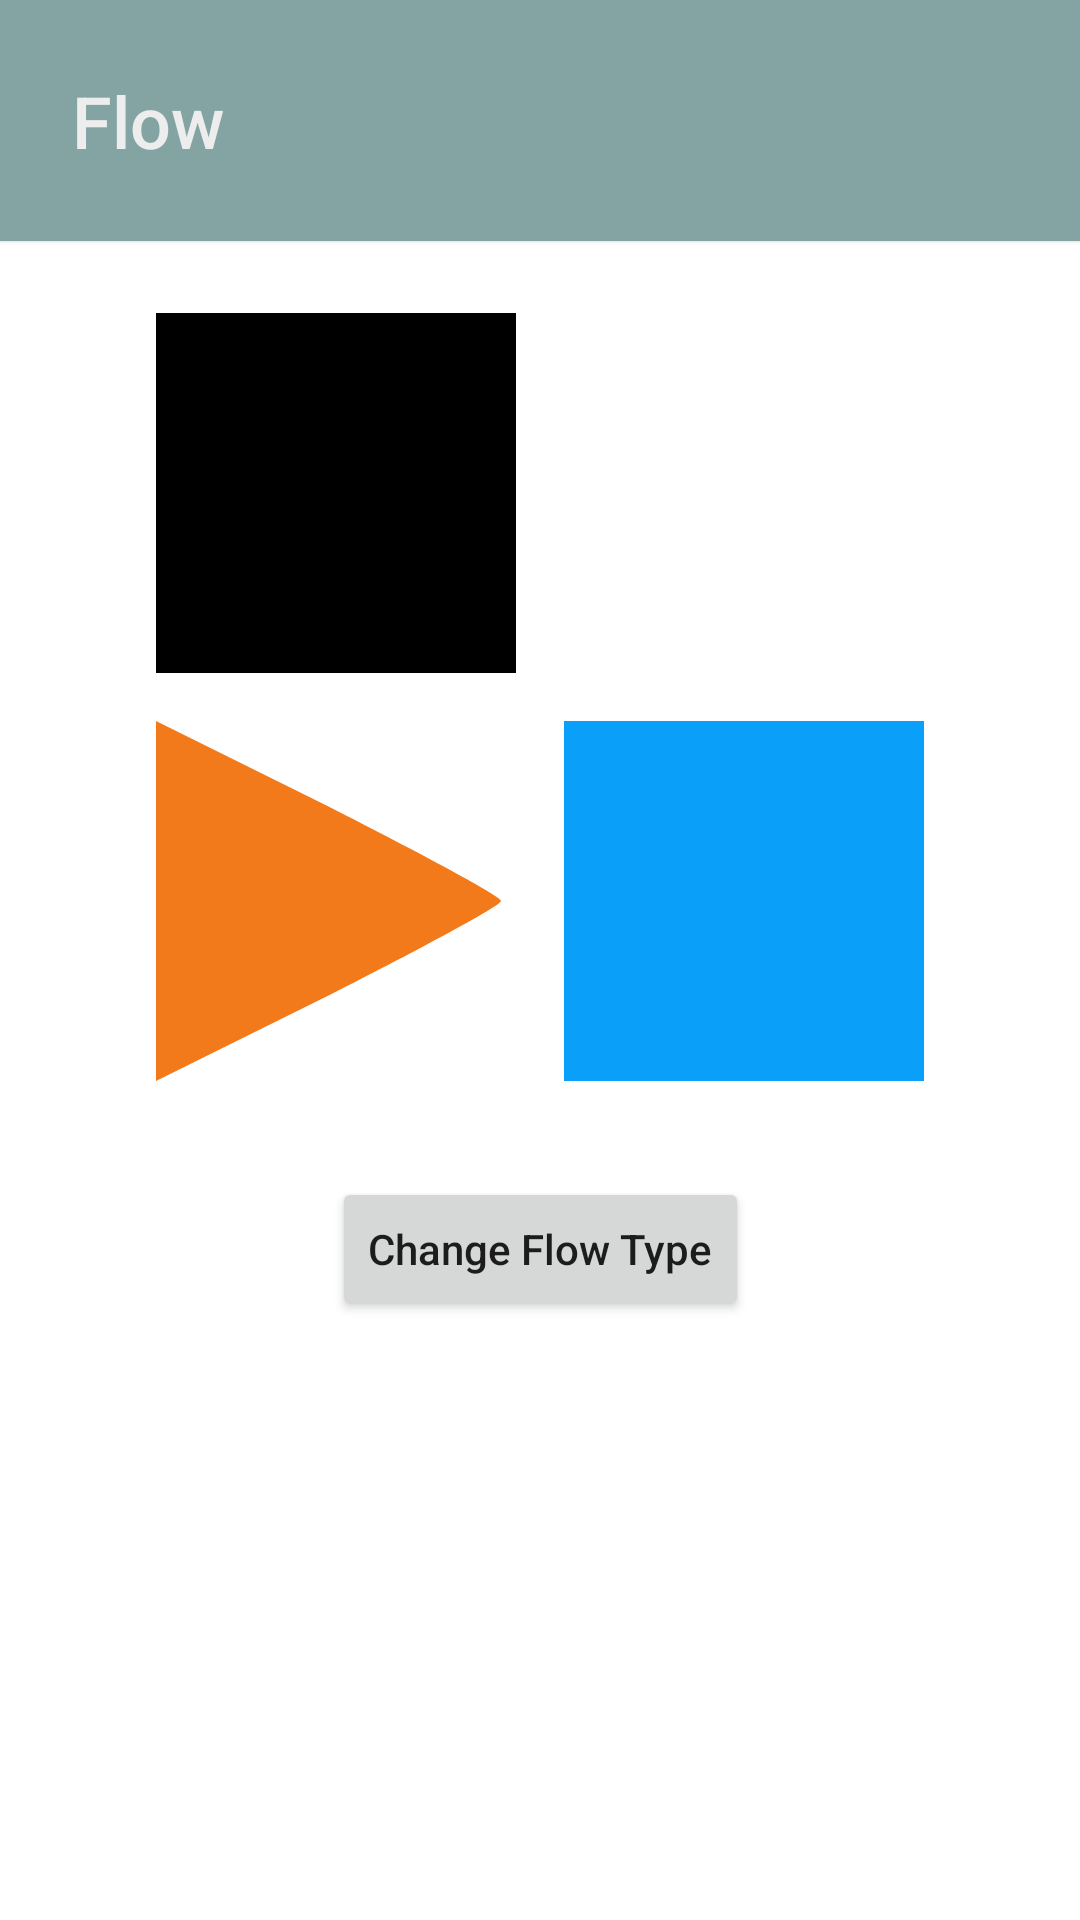

This screen was rendered from an Android layout file. Write that file and the resources it references.
<!-- AndroidManifest.xml: application theme Theme.ContraintLayout2 -->
<!-- res/layout/fragment_flow.xml -->
<?xml version="1.0" encoding="utf-8"?>
<androidx.constraintlayout.widget.ConstraintLayout xmlns:android="http://schemas.android.com/apk/res/android"
    xmlns:app="http://schemas.android.com/apk/res-auto"
    android:layout_width="match_parent"
    android:layout_height="match_parent">

    <com.google.android.material.card.MaterialCardView
        android:id="@+id/cardViewFlowHeader"
        android:layout_width="match_parent"
        android:layout_height="wrap_content"
        app:cardBackgroundColor="#84A4A3"
        app:cardCornerRadius="0dp"
        app:layout_constraintEnd_toEndOf="parent"
        app:layout_constraintStart_toStartOf="parent"
        app:layout_constraintTop_toTopOf="parent">

        <TextView
            style="@style/Header"
            android:layout_width="match_parent"
            android:layout_height="wrap_content"
            android:text="Flow" />

    </com.google.android.material.card.MaterialCardView>

    <androidx.constraintlayout.helper.widget.Flow
        android:id="@+id/flow"
        android:layout_width="wrap_content"
        android:layout_height="wrap_content"
        android:layout_marginTop="24dp"
        app:constraint_referenced_ids="blackSquare,blueCircle,orangeTriangle,blueSquare"
        app:flow_firstHorizontalBias="0"
        app:flow_horizontalAlign="start"
        app:flow_horizontalGap="16dp"
        app:flow_verticalGap="16dp"
        app:flow_wrapMode="aligned"
        app:layout_constraintLeft_toLeftOf="parent"
        app:layout_constraintRight_toRightOf="parent"
        app:layout_constraintTop_toBottomOf="@id/cardViewFlowHeader"
        app:layout_constraintVertical_bias="0" />

    <View
        android:id="@+id/blackSquare"
        android:layout_width="120dp"
        android:layout_height="120dp"
        android:background="@color/black" />

    <View
        android:id="@+id/blueCircle"
        style="@style/Circle"
        android:layout_width="120dp"
        android:layout_height="120dp"
        android:backgroundTint="@color/blue" />

    <View
        android:id="@+id/orangeTriangle"
        style="@style/Triangle"
        android:layout_width="120dp"
        android:layout_height="120dp"
        android:backgroundTint="@color/orange" />

    <View
        android:id="@+id/blueSquare"
        android:layout_width="120dp"
        android:layout_height="120dp"
        android:layout_marginStart="8dp"
        android:background="@color/blue" />

    <Button
        android:id="@+id/buttonChangeFlowType"
        android:layout_width="wrap_content"
        android:layout_height="wrap_content"
        android:layout_marginTop="32dp"
        android:text="Change Flow Type"
        android:textAllCaps="false"
        app:layout_constraintEnd_toEndOf="parent"
        app:layout_constraintStart_toStartOf="parent"
        app:layout_constraintTop_toBottomOf="@id/flow" />
</androidx.constraintlayout.widget.ConstraintLayout>
<!-- resources referenced by this layout -->
<resources>
  <color name="black">#FF000000</color>
  <color name="blue">#0AA0FA</color>
  <color name="orange">#F27A1A</color>
  <style name="Circle">
          <item name="android:background">@drawable/bg_circle</item>
      </style>
  <style name="Header" parent="TextAppearance.AppCompat.Title">
          <item name="android:padding">24dp</item>
          <item name="android:textColor">#EDEDED</item>
          <item name="android:textSize">24sp</item>
      </style>
  <style name="Triangle">
          <item name="android:background">@drawable/bg_triangle</item>
      </style>
  <style name="Theme.ContraintLayout2" parent="Theme.MaterialComponents.DayNight.NoActionBar">
          
          <item name="colorPrimary">@color/purple_500</item>
          <item name="colorPrimaryVariant">@color/purple_700</item>
          <item name="colorOnPrimary">@color/white</item>
          
          <item name="colorSecondary">@color/teal_200</item>
          <item name="colorSecondaryVariant">@color/teal_700</item>
          <item name="colorOnSecondary">@color/black</item>
          
          <item name="android:statusBarColor" tools:targetApi="l">?attr/colorPrimaryVariant</item>
          
      </style>
  <!-- drawable bg_triangle (drawable) -->
  <vector xmlns:android="http://schemas.android.com/apk/res/android"
      android:width="24dp"
      android:height="24dp"
      android:viewportWidth="24.0"
      android:viewportHeight="24.0">
      <path
          android:pathData="M0,12l0,12 11.5,-5.7c6.3,-3.2 11.5,-6 11.5,-6.3 0,-0.3 -5.2,-3.1 -11.5,-6.3l-11.5,-5.7 0,12z"
          android:strokeColor="#00000000"
          android:fillColor="#000000"/>
  </vector>
  <color name="purple_500">#FF6200EE</color>
  <color name="purple_700">#FF3700B3</color>
  <color name="white">#FFFFFFFF</color>
  <color name="teal_200">#FF03DAC5</color>
  <color name="teal_700">#FF018786</color>
</resources>
